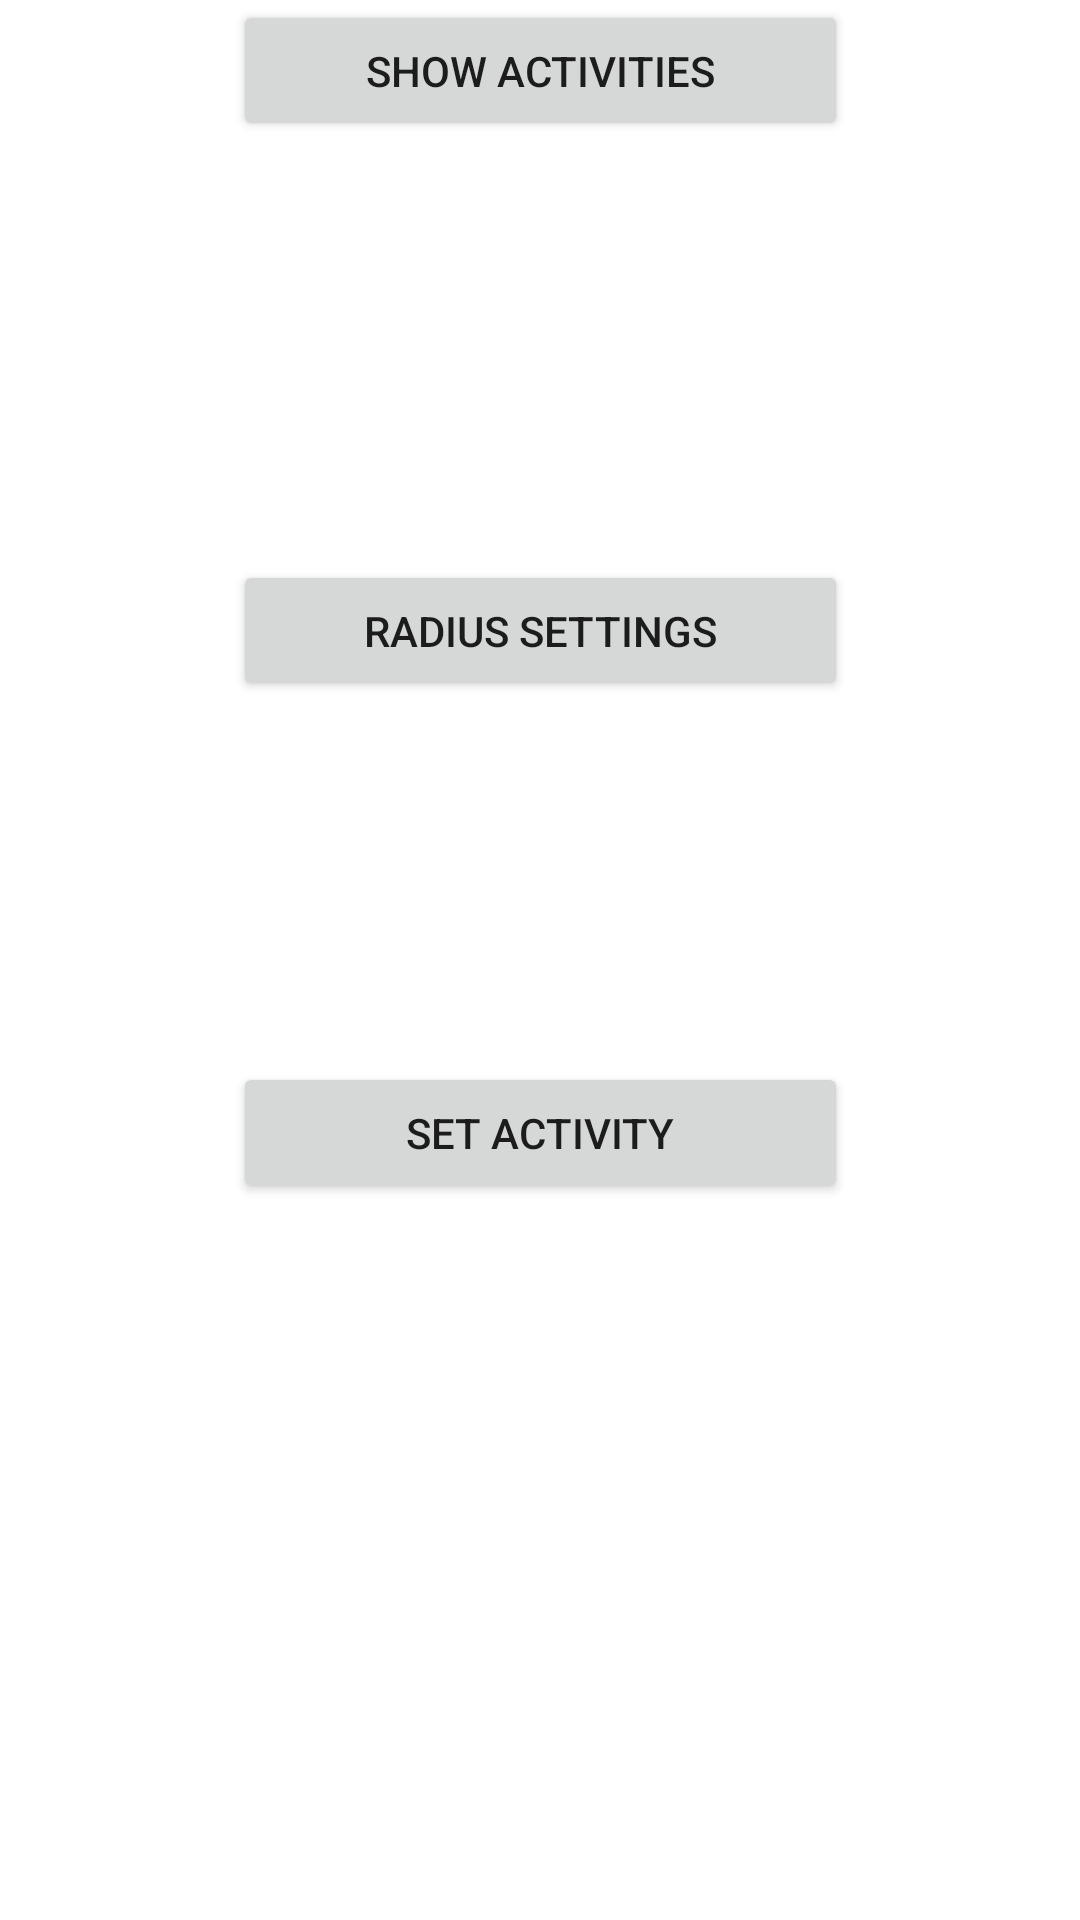

Reconstruct the res/layout file that produces this screen, plus the resources it refers to.
<!-- AndroidManifest.xml: application theme Theme.Runapp -->
<!-- res/layout/activity_first.xml -->
<?xml version="1.0" encoding="utf-8"?>
<androidx.constraintlayout.widget.ConstraintLayout xmlns:android="http://schemas.android.com/apk/res/android"
    xmlns:app="http://schemas.android.com/apk/res-auto"
    xmlns:tools="http://schemas.android.com/tools"
    android:layout_width="match_parent"
    android:layout_height="match_parent"
    tools:context=".FirstActivity">

    <Button
        android:id="@+id/radius"
        android:layout_width="205dp"
        android:layout_height="47dp"
        android:text="Radius Settings"
        app:layout_constraintBottom_toTopOf="@+id/setActivity"
        app:layout_constraintEnd_toEndOf="parent"
        app:layout_constraintStart_toStartOf="parent"
        app:layout_constraintTop_toTopOf="parent"
        app:layout_constraintVertical_bias="0.608" />

    <Button
        android:id="@+id/activities"
        android:layout_width="205dp"
        android:layout_height="47dp"
        android:text="show activities"
        app:layout_constraintEnd_toEndOf="parent"
        app:layout_constraintStart_toStartOf="parent"
        tools:layout_editor_absoluteY="306dp" />

    <Button
        android:id="@+id/setActivity"
        android:layout_width="205dp"
        android:layout_height="47dp"
        android:text="Set activity"
        app:layout_constraintBottom_toBottomOf="parent"
        app:layout_constraintEnd_toEndOf="parent"
        app:layout_constraintStart_toStartOf="parent"
        app:layout_constraintTop_toTopOf="parent"
        app:layout_constraintVertical_bias="0.597" />

</androidx.constraintlayout.widget.ConstraintLayout>
<!-- resources referenced by this layout -->
<resources>
  <style name="Theme.Runapp" parent="Theme.MaterialComponents.DayNight.DarkActionBar">
          
          <item name="colorPrimary">@color/purple_500</item>
          <item name="colorPrimaryVariant">@color/purple_700</item>
          <item name="colorOnPrimary">@color/white</item>
          
          <item name="colorSecondary">@color/teal_200</item>
          <item name="colorSecondaryVariant">@color/teal_700</item>
          <item name="colorOnSecondary">@color/black</item>
          
          <item name="android:statusBarColor">?attr/colorPrimaryVariant</item>
          
      </style>
  <!-- not gathered from this repository: default colours our renderer supplied (Android Studio template values) -->
  <color name="purple_500">#FF6200EE</color>
  <color name="purple_700">#FF3700B3</color>
  <color name="teal_200">#FF03DAC5</color>
  <color name="teal_700">#FF018786</color>
  <color name="black">#FF000000</color>
  <color name="white">#FFFFFFFF</color>
</resources>
